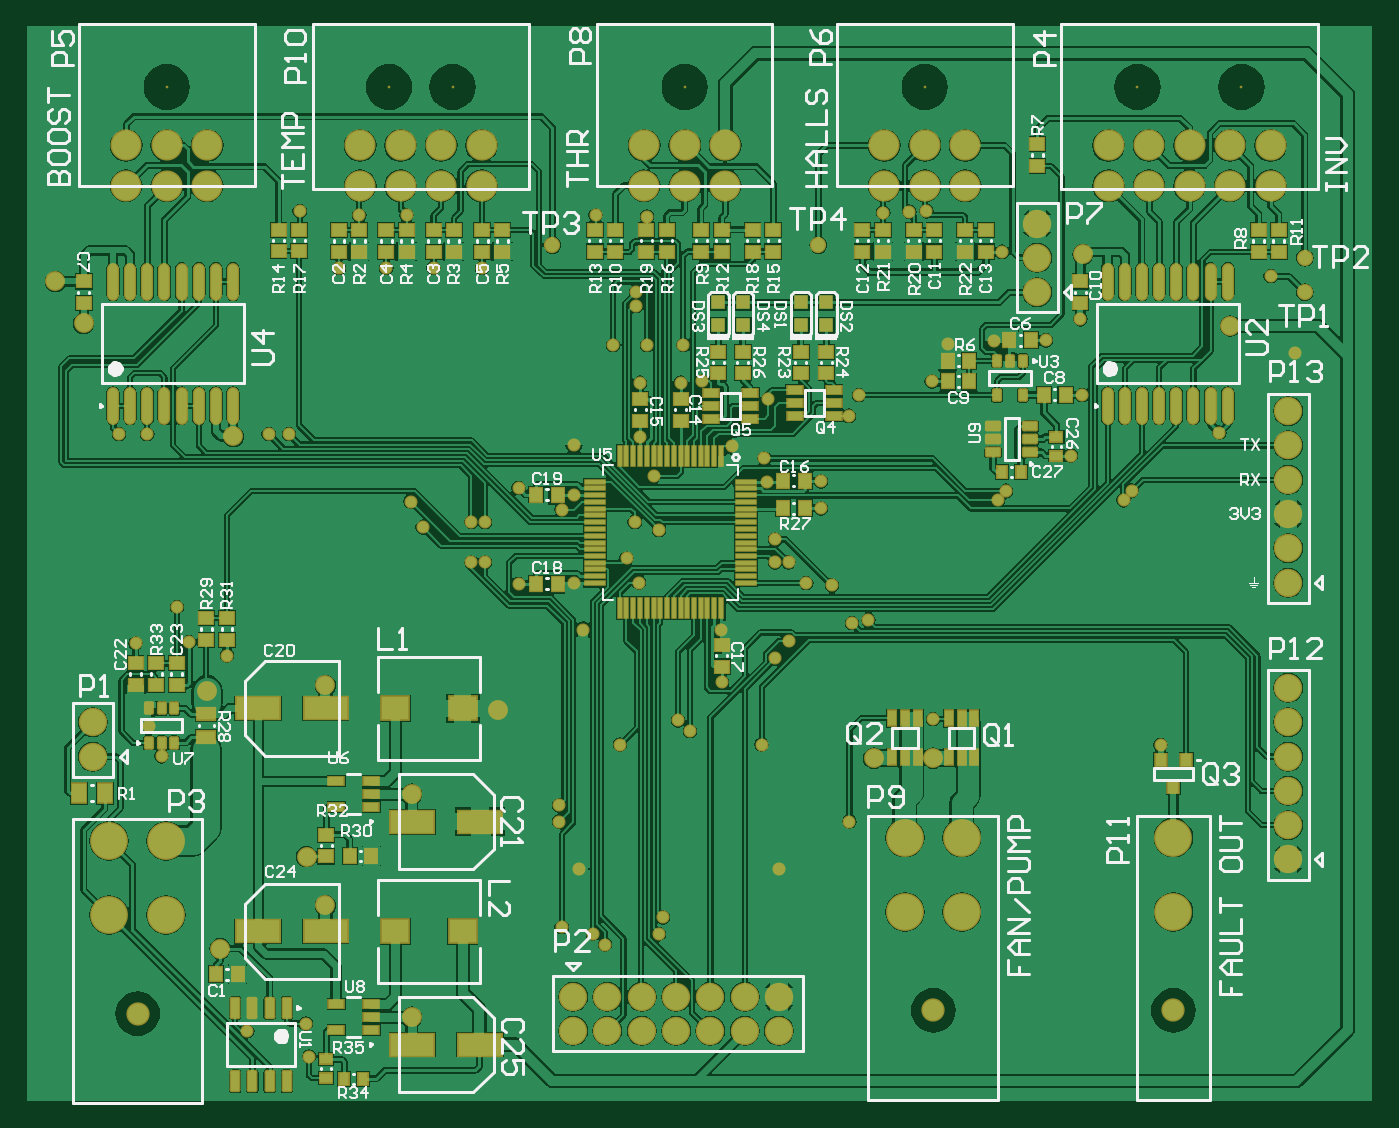
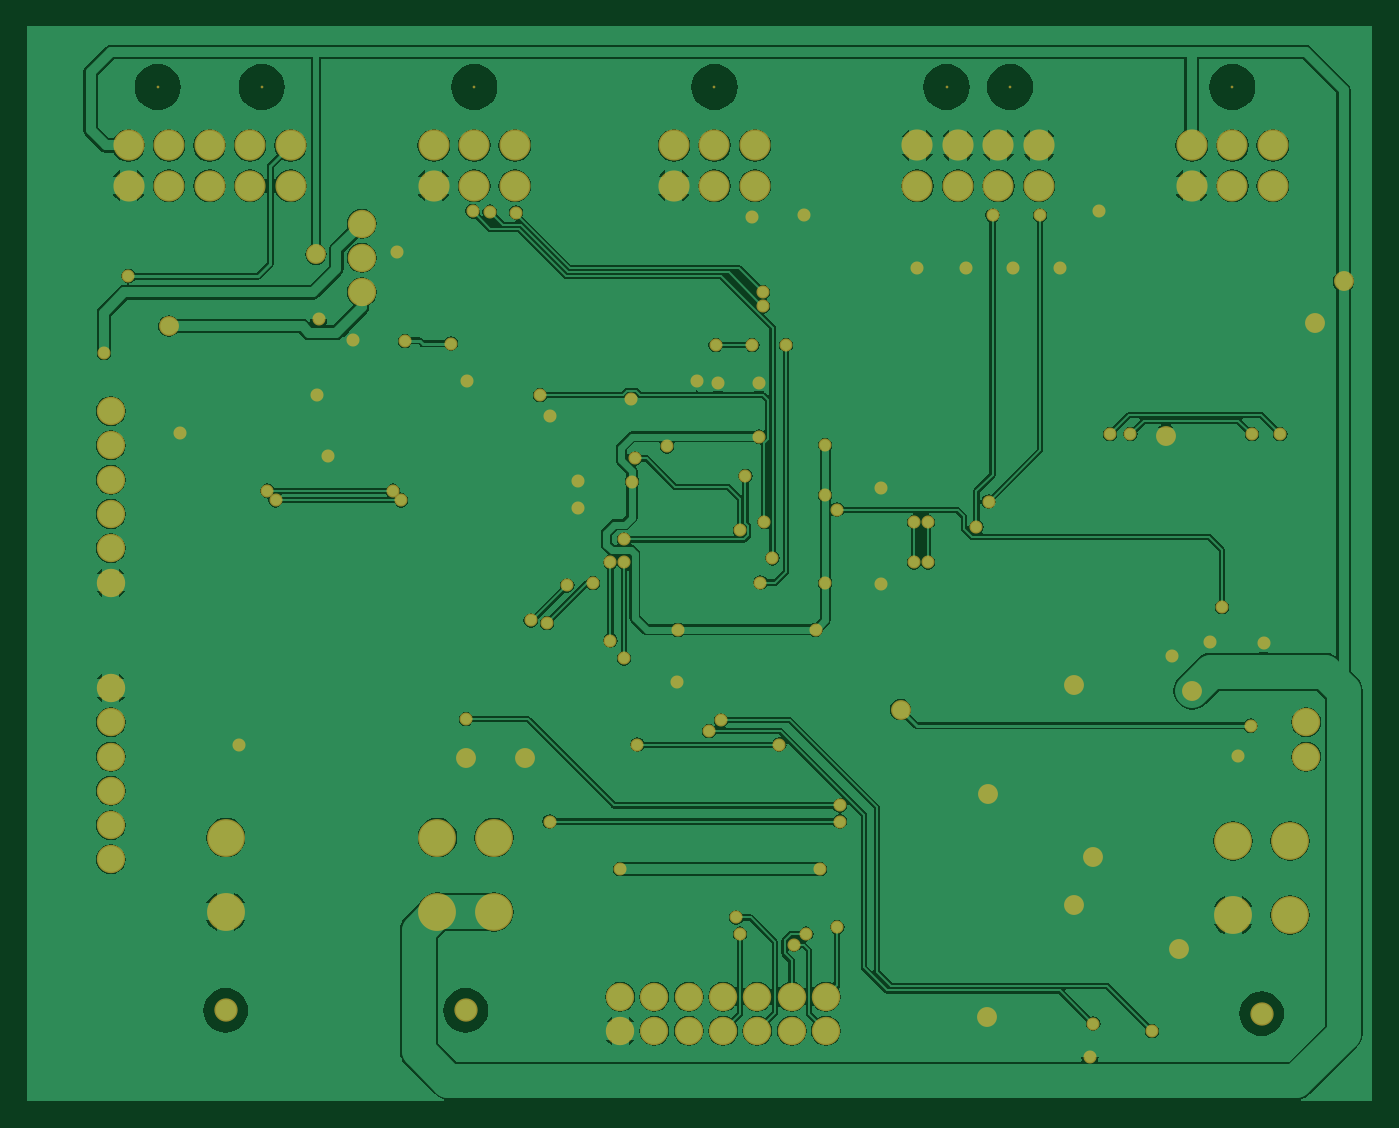
Circuit board: 6 layer files. Board 99.6 x 79.6 mm.
- bottom_copper: Priusdrive.GBL (81332 bytes)
- bottom_mask: Priusdrive.GBS (4547 bytes)
- outline: Priusdrive.GKO (149 bytes)
- top_copper: Priusdrive.GTL (170663 bytes)
- top_silk: Priusdrive.GTO (46816 bytes)
- top_mask: Priusdrive.GTS (11961 bytes)

=== bottom_copper: Priusdrive.GBL (81332 bytes, source omitted) ===
=== bottom_mask: Priusdrive.GBS ===
G04*
G04 #@! TF.GenerationSoftware,Altium Limited,CircuitStudio,1.5.2 (30)*
G04*
G04 Layer_Color=8150272*
%FSLAX25Y25*%
%MOIN*%
G70*
G01*
G75*
%ADD74C,0.08280*%
%ADD75C,0.11036*%
%ADD76C,0.06800*%
%ADD77C,0.00800*%
%ADD78C,0.09068*%
%ADD79C,0.03800*%
%ADD80C,0.05800*%
D74*
X468504Y250000D02*
D03*
Y260000D02*
D03*
Y270000D02*
D03*
Y280000D02*
D03*
Y290000D02*
D03*
Y300000D02*
D03*
Y330709D02*
D03*
Y340709D02*
D03*
Y350709D02*
D03*
Y360709D02*
D03*
Y370709D02*
D03*
Y380709D02*
D03*
X260000Y210000D02*
D03*
X270000D02*
D03*
X280000D02*
D03*
X290000D02*
D03*
X300000D02*
D03*
X310000D02*
D03*
X320000D02*
D03*
Y200000D02*
D03*
X310000D02*
D03*
X300000D02*
D03*
X290000D02*
D03*
X280000D02*
D03*
X270000D02*
D03*
X260000D02*
D03*
X120000Y280000D02*
D03*
Y290000D02*
D03*
X395331Y415378D02*
D03*
Y425378D02*
D03*
Y435378D02*
D03*
D75*
X124732Y233740D02*
D03*
Y255394D02*
D03*
X141268D02*
D03*
Y233740D02*
D03*
X356732Y234724D02*
D03*
Y256378D02*
D03*
X373268D02*
D03*
Y234724D02*
D03*
X435000Y256378D02*
D03*
Y234724D02*
D03*
D76*
X133000Y205000D02*
D03*
X365000Y205984D02*
D03*
X435000D02*
D03*
D77*
X362520Y475197D02*
D03*
X424512D02*
D03*
X454827D02*
D03*
X292520D02*
D03*
X206323D02*
D03*
X224827D02*
D03*
X141520D02*
D03*
D78*
X374331Y458189D02*
D03*
X362520D02*
D03*
X350709D02*
D03*
Y446378D02*
D03*
X362520D02*
D03*
X374331D02*
D03*
X463331Y458189D02*
D03*
X451520D02*
D03*
X439709D02*
D03*
X427898D02*
D03*
X416087D02*
D03*
Y446378D02*
D03*
X427898D02*
D03*
X439709D02*
D03*
X451520D02*
D03*
X463331D02*
D03*
X304331Y458189D02*
D03*
X292520D02*
D03*
X280709D02*
D03*
Y446378D02*
D03*
X292520D02*
D03*
X304331D02*
D03*
X233331Y458189D02*
D03*
X221520D02*
D03*
X209709D02*
D03*
X197898D02*
D03*
Y446378D02*
D03*
X209709D02*
D03*
X221520D02*
D03*
X233331D02*
D03*
X153331Y458189D02*
D03*
X141520D02*
D03*
X129709D02*
D03*
Y446378D02*
D03*
X141520D02*
D03*
X153331D02*
D03*
D79*
X290551Y290551D02*
D03*
X294094Y287402D02*
D03*
X463386Y420079D02*
D03*
X470472Y397638D02*
D03*
X369291Y400394D02*
D03*
X260236Y370866D02*
D03*
X320079Y247244D02*
D03*
X261811D02*
D03*
X343307Y385433D02*
D03*
X256693Y230315D02*
D03*
X255906Y265748D02*
D03*
X262992Y316929D02*
D03*
X269291Y225197D02*
D03*
X265748Y228346D02*
D03*
X159055Y309449D02*
D03*
X314961Y283465D02*
D03*
X273622D02*
D03*
X271654Y400000D02*
D03*
X279134Y330709D02*
D03*
X182087Y202165D02*
D03*
X164961Y200000D02*
D03*
X183071Y192520D02*
D03*
X306299Y370472D02*
D03*
X318898Y308661D02*
D03*
X322835Y313779D02*
D03*
X256692Y351969D02*
D03*
X335433Y329921D02*
D03*
X318898Y343307D02*
D03*
Y336614D02*
D03*
X322835D02*
D03*
X286221Y233071D02*
D03*
X285039Y228346D02*
D03*
X327953Y330578D02*
D03*
X260236D02*
D03*
Y356178D02*
D03*
X303150Y316929D02*
D03*
X316535Y360178D02*
D03*
X279431Y373228D02*
D03*
X266535Y437795D02*
D03*
X281496Y437402D02*
D03*
Y400000D02*
D03*
X292126D02*
D03*
X279528Y388976D02*
D03*
X291339D02*
D03*
X171260Y374016D02*
D03*
X177165D02*
D03*
X127559D02*
D03*
X135831Y374020D02*
D03*
X212598Y354331D02*
D03*
X216142Y346850D02*
D03*
X211417Y437795D02*
D03*
X197638D02*
D03*
X358012Y438839D02*
D03*
X278346Y411417D02*
D03*
Y415354D02*
D03*
X140000Y280079D02*
D03*
X431260Y283307D02*
D03*
X297638Y389370D02*
D03*
X316929Y384252D02*
D03*
X332283Y352362D02*
D03*
Y360236D02*
D03*
X275590Y337795D02*
D03*
X362992Y438976D02*
D03*
X180315D02*
D03*
X191732Y422441D02*
D03*
X205512D02*
D03*
X219291D02*
D03*
X233465D02*
D03*
X244094Y330315D02*
D03*
Y358268D02*
D03*
X350394Y438583D02*
D03*
X407874Y407480D02*
D03*
X382677Y401181D02*
D03*
X408268Y385433D02*
D03*
X397835Y401378D02*
D03*
X405118Y367717D02*
D03*
X364567Y389370D02*
D03*
X144488Y323622D02*
D03*
X277953Y348425D02*
D03*
X285039Y346063D02*
D03*
X315748Y366929D02*
D03*
X386221Y357480D02*
D03*
X383857Y354724D02*
D03*
X422835Y357480D02*
D03*
X420472Y354724D02*
D03*
X303331Y301756D02*
D03*
X341339Y318898D02*
D03*
X283465Y361811D02*
D03*
X346063Y319685D02*
D03*
X340354Y379331D02*
D03*
X230315Y336614D02*
D03*
Y348425D02*
D03*
X234252Y336614D02*
D03*
Y348425D02*
D03*
X255906Y261024D02*
D03*
X364961Y290945D02*
D03*
X340551Y261024D02*
D03*
X448425Y374410D02*
D03*
X385039Y427165D02*
D03*
X148031Y313386D02*
D03*
X132425Y312992D02*
D03*
X136221Y288976D02*
D03*
D80*
X238189Y293701D02*
D03*
X212913Y204016D02*
D03*
X212874Y269016D02*
D03*
X187795Y236614D02*
D03*
X182283Y250787D02*
D03*
X187795Y300787D02*
D03*
X153150Y299213D02*
D03*
X157087Y224016D02*
D03*
X160927Y373325D02*
D03*
X109055Y418504D02*
D03*
X117323Y406299D02*
D03*
X408661Y426378D02*
D03*
X347638Y279528D02*
D03*
X364961D02*
D03*
X451575Y405512D02*
D03*
M02*

=== outline: Priusdrive.GKO ===
G04*
G04 #@! TF.GenerationSoftware,Altium Limited,CircuitStudio,1.5.2 (30)*
G04*
G04 Layer_Color=16720538*
%FSLAX25Y25*%
%MOIN*%
G70*
G01*
G75*
M02*

=== top_copper: Priusdrive.GTL (170663 bytes, source omitted) ===
=== top_silk: Priusdrive.GTO (46816 bytes, source omitted) ===
=== top_mask: Priusdrive.GTS (11961 bytes, source omitted) ===
